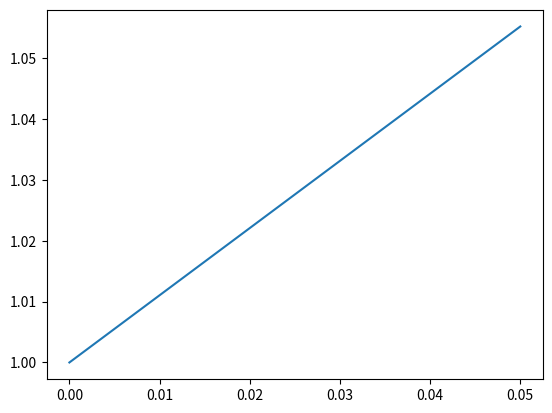

This chart was generated by the following Python code:
from matplotlib import pyplot as plt
import math


def func(t, y):
    return math.exp(2 * t)


def ImpEuler(f, t0, t, y0, N):
    h = (t - t0) / N
    yt = [y0]
    t = [t0]
    TOL = 0.000001
    max_step = 10000
    h1 = 0.1
    count = 0
    z = 0

    for n in range(0, N + 1):
        t.append(t[n] + h)
        x = yt[n] + h1
        y = yt[n]
        while count <= max_step:
            ffx = x - yt[n] - h * f(t[n + 1], x)
            ffy = y - yt[n] - h * f(t[n + 1], y)
            # print(ffx)
            # print(ffy)
            z = x - ffx * (x - y) / (ffx - ffy)
            if abs((z - x) / z) < TOL:
                yt.append(z)
                break
            y = x
            x = z
            count = count + 1
        return t, yt


solI = ImpEuler(func, 0, 5, 1, 100)
plt.plot(solI[0], solI[1])
plt.show()
